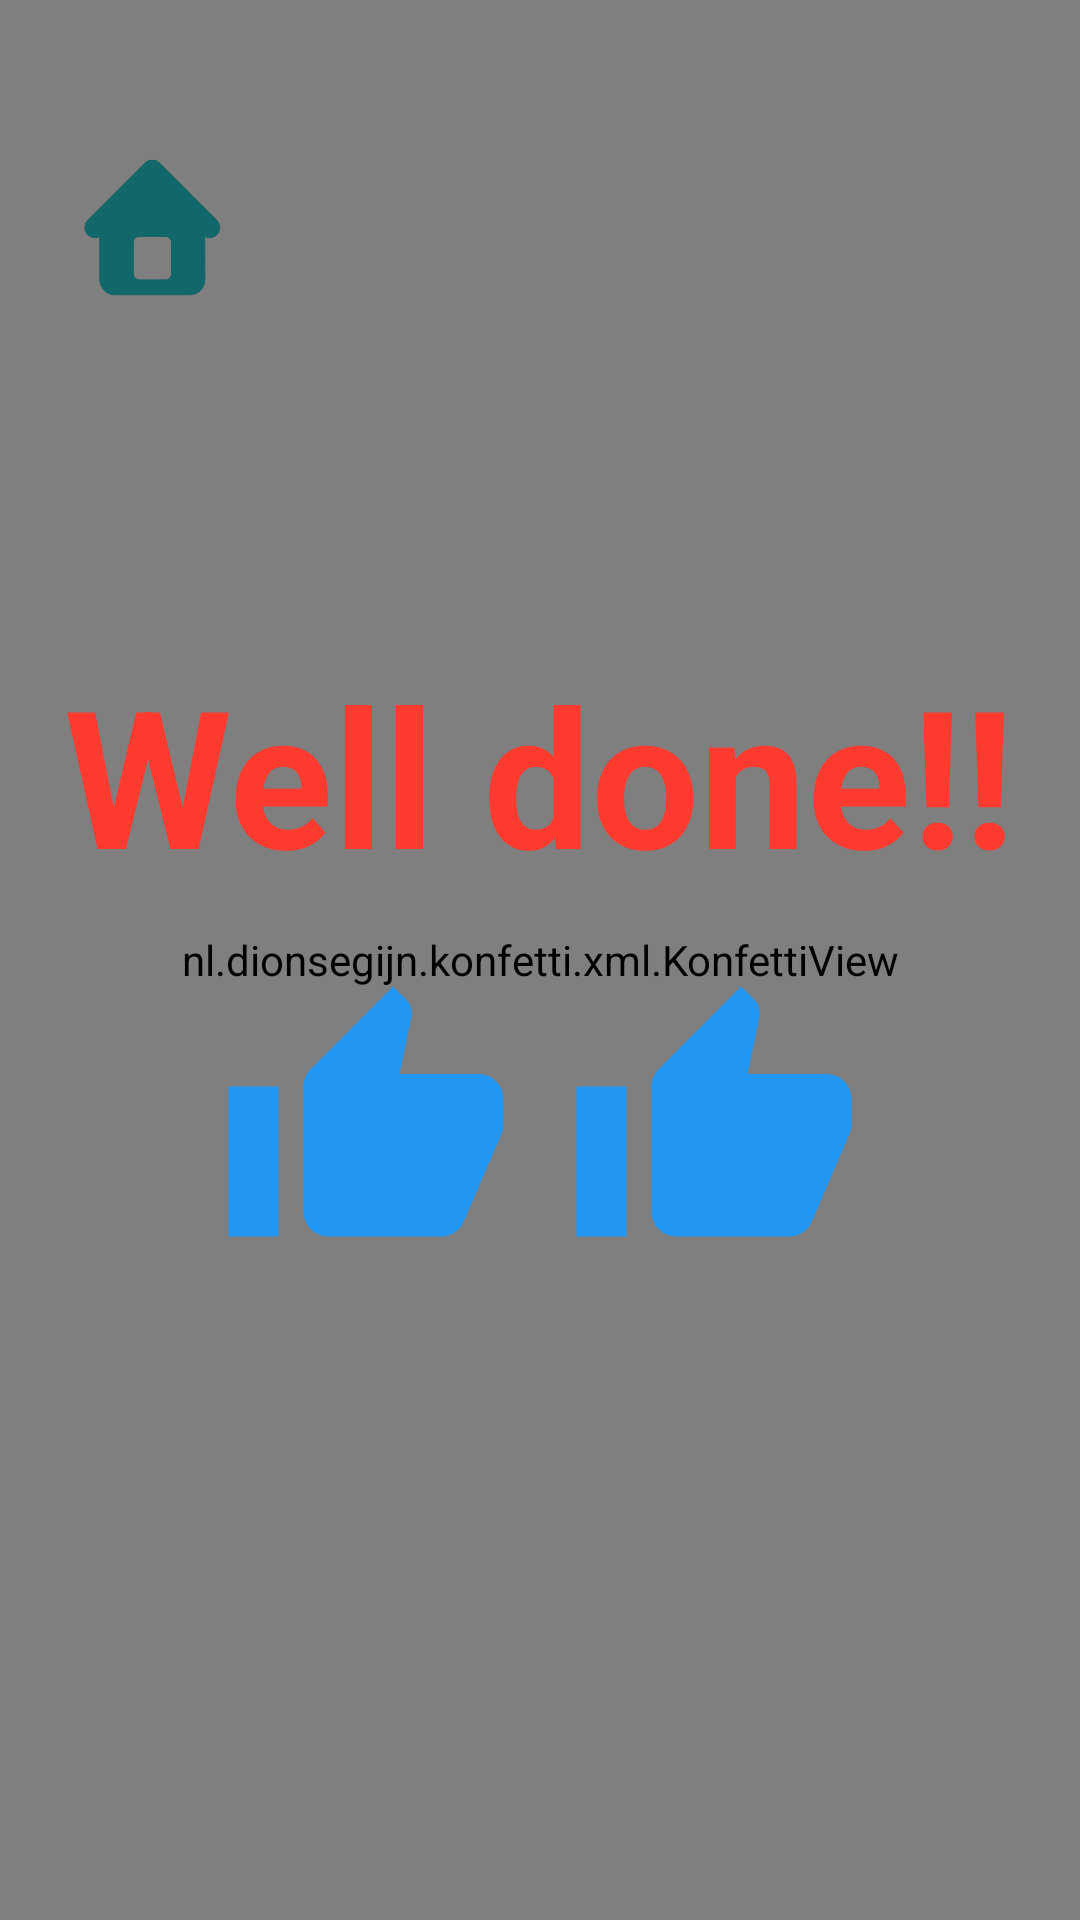

Here is an Android app screen rendered from its layout file. Give the layout XML and the strings, colors and styles it references.
<!-- AndroidManifest.xml: activity theme Theme.BrightBuds -->
<!-- res/layout/activity_congratulations.xml -->
<?xml version="1.0" encoding="utf-8"?>
<FrameLayout xmlns:android="http://schemas.android.com/apk/res/android"
    xmlns:app="http://schemas.android.com/apk/res-auto"
    xmlns:tools="http://schemas.android.com/tools"
    android:id="@+id/container"
    android:layout_width="match_parent"
    android:layout_height="match_parent"
    tools:context=".CongratulationsActivity">

    <ImageView
        android:id="@+id/bgImage"
        android:layout_width="match_parent"
        android:layout_height="match_parent"
        android:scaleType="centerCrop"
        android:src="@drawable/background"
        android:contentDescription="Background" />

    <nl.dionsegijn.konfetti.xml.KonfettiView
        android:id="@+id/konfettiView"
        android:layout_width="match_parent"
        android:layout_height="match_parent" />

    <ImageView
        android:id="@+id/homeButton"
        android:layout_width="56dp"
        android:layout_height="56dp"
        android:layout_marginStart="24dp"
        android:layout_marginTop="48dp"
        android:src="@drawable/home_icon"
        android:contentDescription="Home Button"
        app:layout_constraintStart_toStartOf="parent"
        app:layout_constraintTop_toTopOf="parent" />

    <LinearLayout
        android:layout_width="wrap_content"
        android:layout_height="wrap_content"
        android:layout_gravity="center"
        android:gravity="center"
        android:orientation="vertical">

        <TextView
            android:layout_width="wrap_content"
            android:layout_height="wrap_content"
            android:text="Well done!!"
            android:textColor="#FF3B30"
            android:textSize="64sp"
            android:textStyle="bold" />

        <LinearLayout
            android:layout_width="wrap_content"
            android:layout_height="wrap_content"
            android:layout_marginTop="24dp"
            android:orientation="horizontal">

            <ImageView
                android:layout_width="100dp"
                android:layout_height="100dp"
                android:layout_marginEnd="16dp"
                android:src="@drawable/ic_thumb_up" />

            <ImageView
                android:layout_width="100dp"
                android:layout_height="100dp"
                android:src="@drawable/ic_thumb_up" />

        </LinearLayout>

    </LinearLayout>

</FrameLayout>
<!-- resources referenced by this layout -->
<resources>
  <!-- drawable background: jpg bitmap (drawable, 94799 bytes) -->
  <!-- drawable home_icon: png bitmap (drawable, 63935 bytes) -->
  <!-- drawable ic_thumb_up (drawable) -->
  <vector xmlns:android="http://schemas.android.com/apk/res/android"
      android:width="24dp"
      android:height="24dp"
      android:viewportWidth="24.0"
      android:viewportHeight="24.0"
      android:tint="#2196F3">
      <path
          android:fillColor="@android:color/white"
          android:pathData="M1,21h4V9H1v12zM23,10c0,-1.1 -0.9,-2 -2,-2h-6.31l0.95,-4.57l0.03,-0.32c0,-0.41 -0.17,-0.79 -0.44,-1.06L14.17,1 7.59,7.59C7.22,7.95 7,8.45 7,9v10c0,1.1 0.9,2 2,2h9c0.83,0 1.54,-0.5 1.84,-1.22l3.02,-7.05C22.95,12.5 23,12.26 23,12v-2z"/>
  </vector>
  <style name="Theme.BrightBuds" parent="Theme.AppCompat.Light.NoActionBar" />
</resources>
